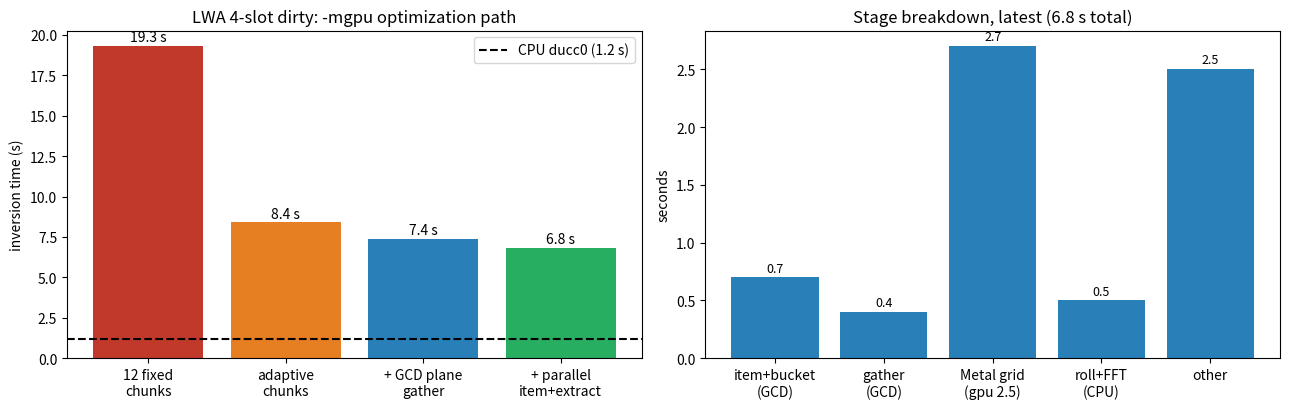

Python code for this plot: (Note: this script raises an exception after producing the figure.)
import matplotlib
matplotlib.use("Agg")
import matplotlib.pyplot as plt

versions = ["12 fixed\nchunks", "adaptive\nchunks", "+ GCD plane\ngather", "+ parallel\nitem+extract"]
times = [19.3, 8.4, 7.4, 6.8]
cpu = 1.2

fig, ax = plt.subplots(1, 2, figsize=(13, 4.2))

bars = ax[0].bar(versions, times, color=["#c0392b", "#e67e22", "#2980b9", "#27ae60"])
ax[0].axhline(cpu, color="k", linestyle="--", label="CPU ducc0 (1.2 s)")
ax[0].set_ylabel("inversion time (s)")
ax[0].set_title("LWA 4-slot dirty: -mgpu optimization path")
ax[0].legend()
for b, t in zip(bars, times):
    ax[0].text(b.get_x() + b.get_width() / 2, t + 0.3, "%.1f s" % t, ha="center")

stages = ["item+bucket\n(GCD)", "gather\n(GCD)", "Metal grid\n(gpu 2.5)", "roll+FFT\n(CPU)", "other"]
stage_t = [0.7, 0.4, 2.7, 0.5, 2.5]
ax[1].bar(stages, stage_t, color="#2980b9")
ax[1].set_ylabel("seconds")
ax[1].set_title("Stage breakdown, latest (6.8 s total)")
for x, t in zip(stages, stage_t):
    ax[1].text(x, t + 0.05, "%.1f" % t, ha="center", fontsize=9)

fig.tight_layout()
fig.savefig("/Users/peijinz/dev/wsclean-mx/bench/out/mgpu-profile.png", dpi=90)
print("wrote mgpu-profile.png")
